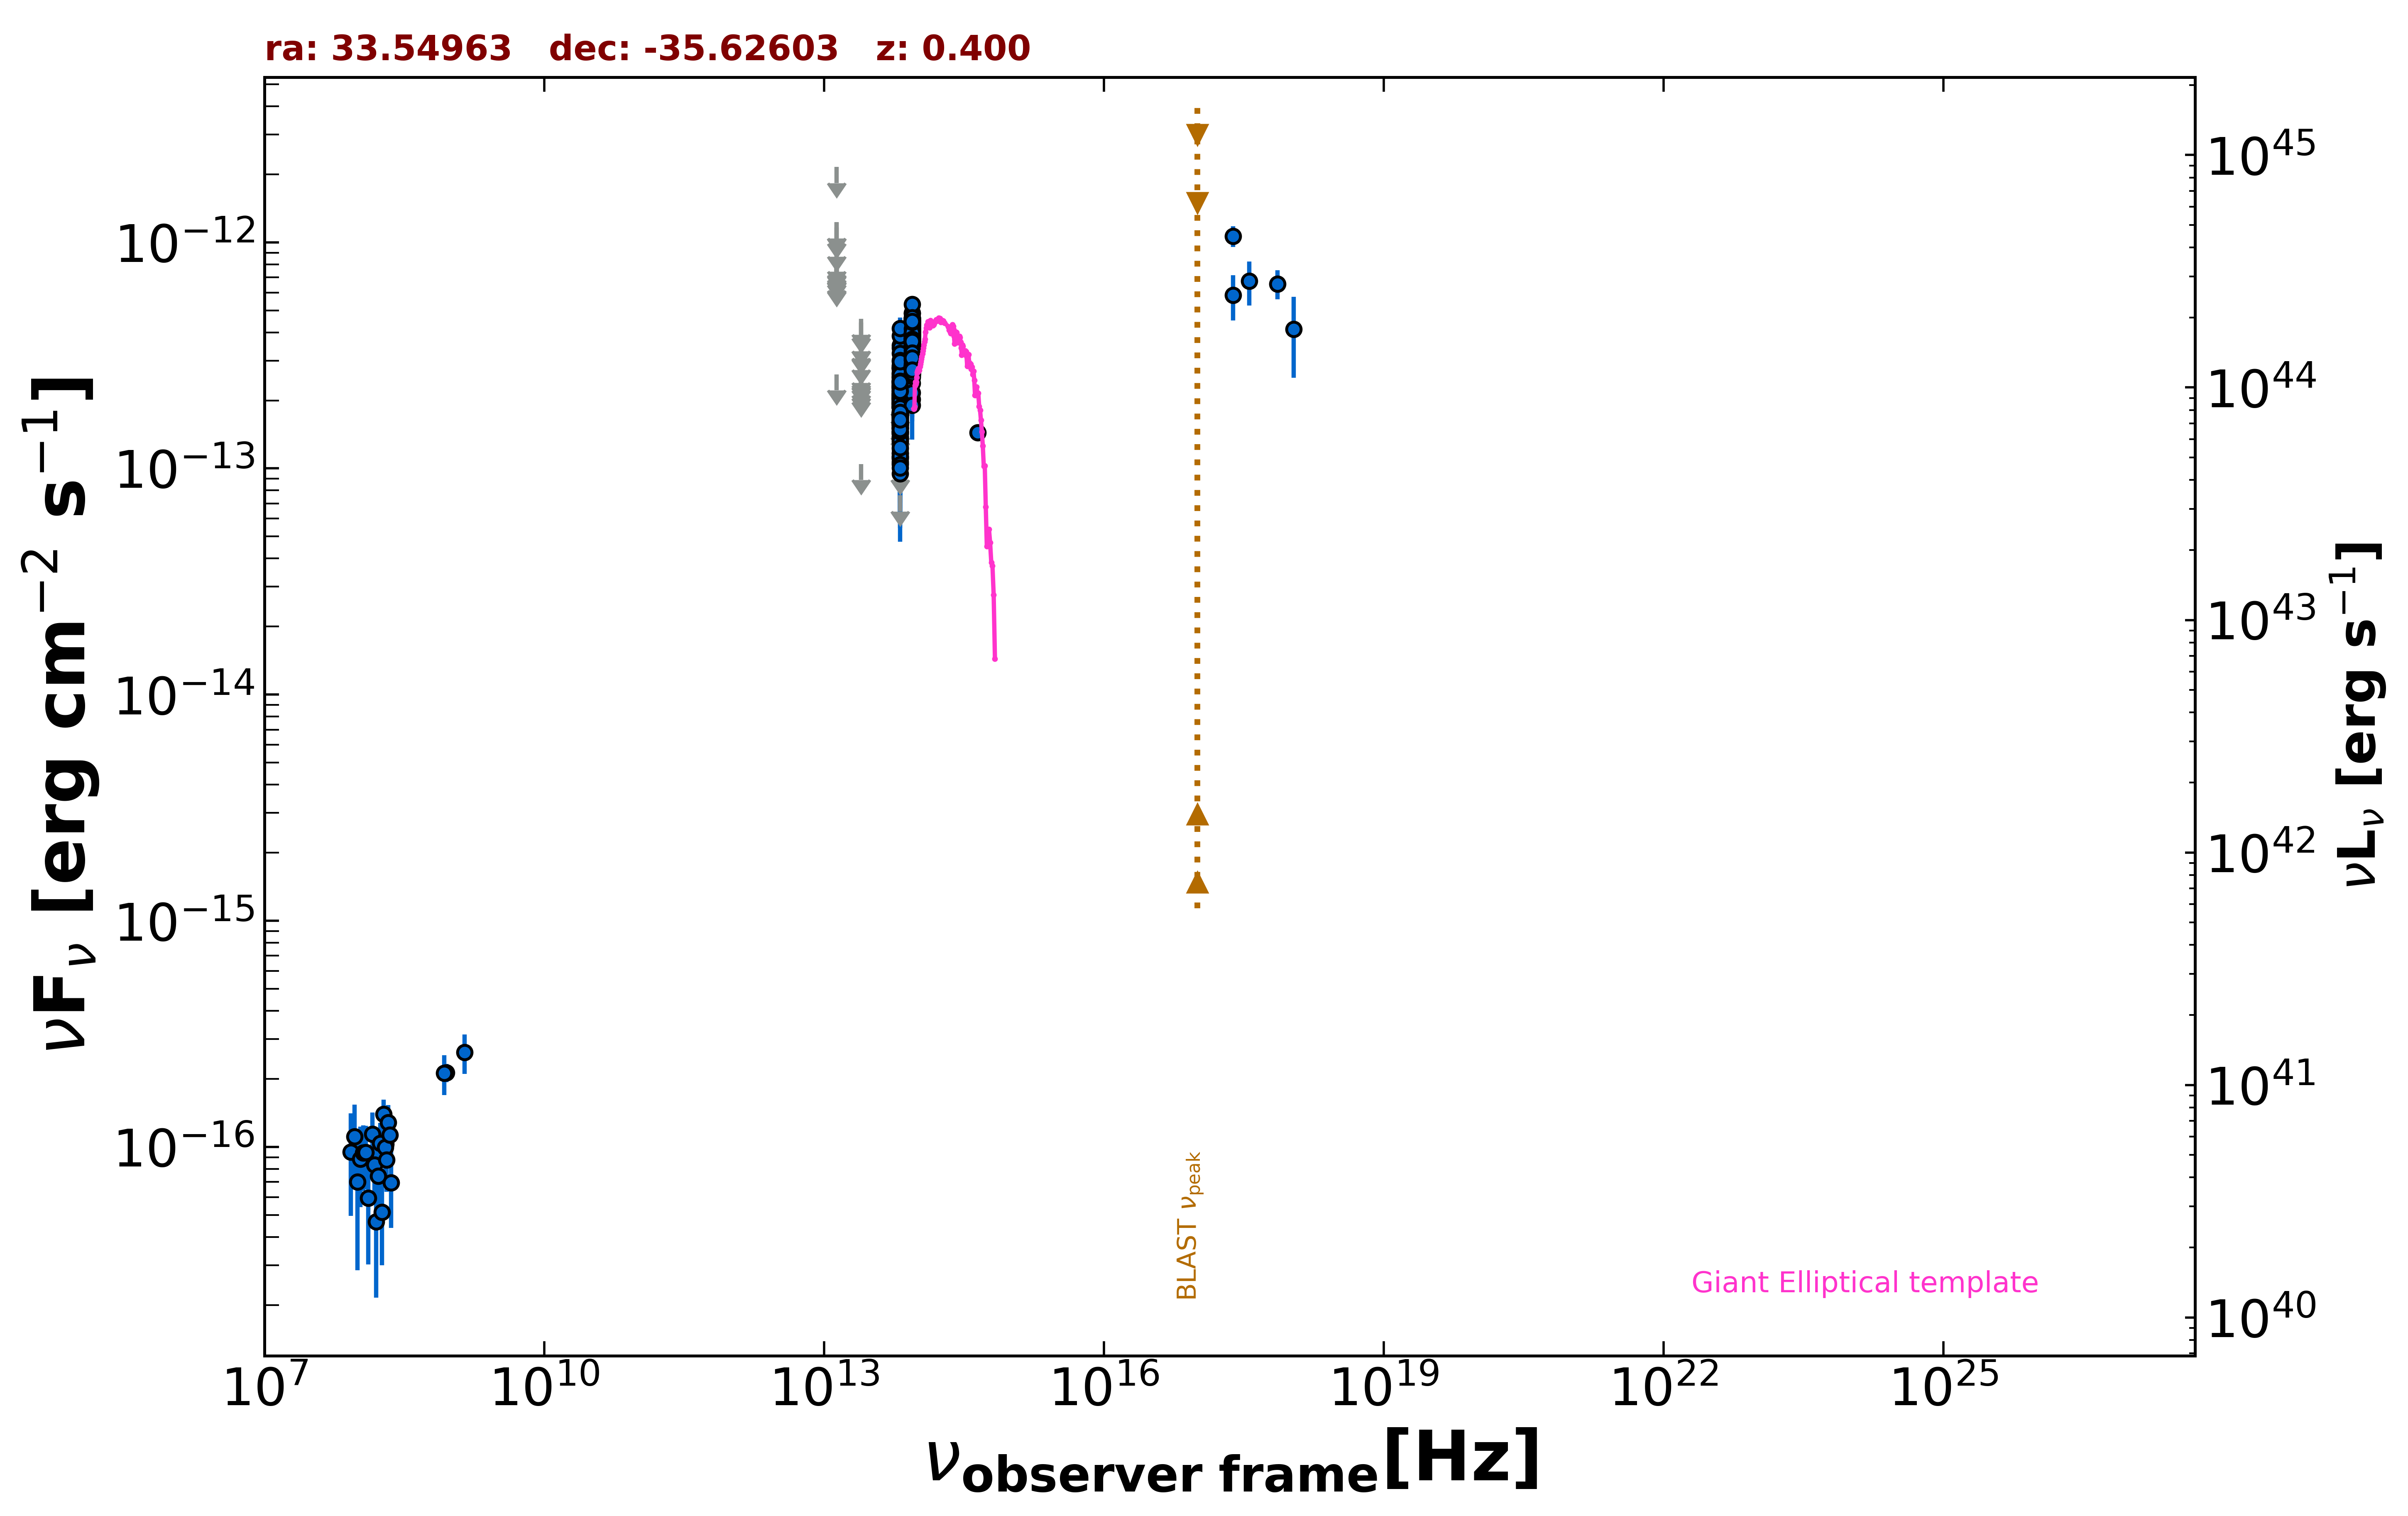

The file beside this chart, header and first rows:
freq., flux, err_flux, MJD_start, MJD_end, flag, catalog, reference
8.870e+08, 2.129e-16, 1.950e-17, 55000, 55000, , RACS, Hale et al. 2021  PASA  38  e058
2.418e+17, 1.064e-12, 1.124e-13, 55000, 55000, , RASS, Boller et al. 2016  A&A  103  1
8.817e+13, 3.147e-13, 2.500e-15, 55000, 55000, , UNWISE, Schlafly et al. 2019  ApJS  240  30
6.517e+13, 1.578e-13, 3.350e-15, 55000, 55000, , UNWISE, Schlafly et al. 2019  ApJS  240  30
8.817e+13, 2.760e-13, 1.425e-14, 55000, 55000, , WISE, Wright et al. 2010  AJ  140  1868
6.517e+13, 1.605e-13, 1.170e-14, 55000, 55000, , WISE, Wright et al. 2010  AJ  140  1868
2.498e+13, 1.046e-13, 0.000e+00, 55000, 55000, UL, WISE, Wright et al. 2010  AJ  140  1868
1.363e+13, 2.606e-13, 0.000e+00, 55000, 55000, UL, WISE, Wright et al. 2010  AJ  140  1868
8.817e+13, 3.916e-13, 3.355e-14, 57026, 57026, , NEOWISE, Mainzer et al. 2014  ApJ  792  30
6.517e+13, 2.197e-13, 3.845e-14, 57026, 57026, , NEOWISE, Mainzer et al. 2014  ApJ  792  30
8.817e+13, 4.571e-13, 2.610e-14, 57026, 57026, , NEOWISE, Mainzer et al. 2014  ApJ  792  30
6.517e+13, 1.964e-13, 3.970e-14, 57026, 57026, , NEOWISE, Mainzer et al. 2014  ApJ  792  30
8.817e+13, 3.816e-13, 2.465e-14, 57027, 57027, , NEOWISE, Mainzer et al. 2014  ApJ  792  30
6.517e+13, 1.877e-13, 3.865e-14, 57027, 57027, , NEOWISE, Mainzer et al. 2014  ApJ  792  30
8.817e+13, 3.300e-13, 2.585e-14, 57026, 57026, , NEOWISE, Mainzer et al. 2014  ApJ  792  30
6.517e+13, 2.112e-13, 3.535e-14, 57026, 57026, , NEOWISE, Mainzer et al. 2014  ApJ  792  30
8.817e+13, 3.275e-13, 3.080e-14, 57026, 57026, , NEOWISE, Mainzer et al. 2014  ApJ  792  30
6.517e+13, 2.627e-13, 3.980e-14, 57026, 57026, , NEOWISE, Mainzer et al. 2014  ApJ  792  30
8.817e+13, 4.037e-13, 3.240e-14, 57026, 57026, , NEOWISE, Mainzer et al. 2014  ApJ  792  30
6.517e+13, 1.448e-13, 3.540e-14, 57026, 57026, , NEOWISE, Mainzer et al. 2014  ApJ  792  30
8.817e+13, 3.967e-13, 2.520e-14, 57026, 57026, , NEOWISE, Mainzer et al. 2014  ApJ  792  30
6.517e+13, 2.232e-13, 3.325e-14, 57026, 57026, , NEOWISE, Mainzer et al. 2014  ApJ  792  30
8.817e+13, 3.287e-13, 3.125e-14, 56659, 56659, , NEOWISE, Mainzer et al. 2014  ApJ  792  30
6.517e+13, 1.875e-13, 3.455e-14, 56659, 56659, , NEOWISE, Mainzer et al. 2014  ApJ  792  30
8.817e+13, 3.764e-13, 2.570e-14, 56660, 56660, , NEOWISE, Mainzer et al. 2014  ApJ  792  30
6.517e+13, 1.728e-13, 3.700e-14, 56660, 56660, , NEOWISE, Mainzer et al. 2014  ApJ  792  30
8.817e+13, 4.071e-13, 2.555e-14, 56659, 56659, , NEOWISE, Mainzer et al. 2014  ApJ  792  30
6.517e+13, 1.709e-13, 4.065e-14, 56659, 56659, , NEOWISE, Mainzer et al. 2014  ApJ  792  30
8.817e+13, 4.390e-13, 4.335e-14, 56659, 56659, , NEOWISE, Mainzer et al. 2014  ApJ  792  30
6.517e+13, 1.503e-13, 4.655e-14, 56659, 56659, , NEOWISE, Mainzer et al. 2014  ApJ  792  30
8.817e+13, 2.982e-13, 2.805e-14, 56659, 56659, , NEOWISE, Mainzer et al. 2014  ApJ  792  30
6.517e+13, 2.324e-13, 3.480e-14, 56659, 56659, , NEOWISE, Mainzer et al. 2014  ApJ  792  30
8.817e+13, 4.631e-13, 2.600e-14, 56659, 56659, , NEOWISE, Mainzer et al. 2014  ApJ  792  30
6.517e+13, 2.032e-13, 3.615e-14, 56659, 56659, , NEOWISE, Mainzer et al. 2014  ApJ  792  30
8.817e+13, 4.112e-13, 2.765e-14, 56659, 56659, , NEOWISE, Mainzer et al. 2014  ApJ  792  30
6.517e+13, 2.411e-13, 5.210e-14, 56659, 56659, , NEOWISE, Mainzer et al. 2014  ApJ  792  30
8.817e+13, 3.716e-13, 2.980e-14, 56659, 56659, , NEOWISE, Mainzer et al. 2014  ApJ  792  30
6.517e+13, 2.411e-13, 4.040e-14, 56659, 56659, , NEOWISE, Mainzer et al. 2014  ApJ  792  30
8.817e+13, 3.545e-13, 2.450e-14, 57209, 57209, , NEOWISE, Mainzer et al. 2014  ApJ  792  30
6.517e+13, 1.047e-13, 0.000e+00, 57209, 57209, UL, NEOWISE, Mainzer et al. 2014  ApJ  792  30
8.817e+13, 3.706e-13, 2.490e-14, 57209, 57209, , NEOWISE, Mainzer et al. 2014  ApJ  792  30
6.517e+13, 2.092e-13, 4.980e-14, 57209, 57209, , NEOWISE, Mainzer et al. 2014  ApJ  792  30
8.817e+13, 3.838e-13, 2.725e-14, 57209, 57209, , NEOWISE, Mainzer et al. 2014  ApJ  792  30
6.517e+13, 2.786e-13, 5.920e-14, 57209, 57209, , NEOWISE, Mainzer et al. 2014  ApJ  792  30
8.817e+13, 3.743e-13, 2.830e-14, 57209, 57209, , NEOWISE, Mainzer et al. 2014  ApJ  792  30
6.517e+13, 1.071e-13, 4.502e-14, 57209, 57209, , NEOWISE, Mainzer et al. 2014  ApJ  792  30
8.817e+13, 4.488e-13, 4.305e-14, 58308, 58308, , NEOWISE, Mainzer et al. 2014  ApJ  792  30
6.517e+13, 1.524e-13, 0.000e+00, 58308, 58308, UL, NEOWISE, Mainzer et al. 2014  ApJ  792  30
8.817e+13, 3.096e-13, 2.715e-14, 58308, 58308, , NEOWISE, Mainzer et al. 2014  ApJ  792  30
6.517e+13, 2.153e-13, 6.540e-14, 58308, 58308, , NEOWISE, Mainzer et al. 2014  ApJ  792  30
8.817e+13, 3.542e-13, 2.910e-14, 58308, 58308, , NEOWISE, Mainzer et al. 2014  ApJ  792  30
6.517e+13, 1.926e-13, 5.835e-14, 58308, 58308, , NEOWISE, Mainzer et al. 2014  ApJ  792  30
8.817e+13, 3.873e-13, 3.355e-14, 58305, 58305, , NEOWISE, Mainzer et al. 2014  ApJ  792  30
6.517e+13, 1.753e-13, 3.445e-14, 58305, 58305, , NEOWISE, Mainzer et al. 2014  ApJ  792  30
8.817e+13, 4.033e-13, 2.715e-14, 58307, 58307, , NEOWISE, Mainzer et al. 2014  ApJ  792  30
6.517e+13, 1.469e-13, 3.410e-14, 58307, 58307, , NEOWISE, Mainzer et al. 2014  ApJ  792  30
8.817e+13, 4.082e-13, 3.010e-14, 58307, 58307, , NEOWISE, Mainzer et al. 2014  ApJ  792  30
6.517e+13, 1.374e-13, 3.695e-14, 58307, 58307, , NEOWISE, Mainzer et al. 2014  ApJ  792  30
8.817e+13, 3.481e-13, 2.470e-14, 58305, 58305, , NEOWISE, Mainzer et al. 2014  ApJ  792  30
6.517e+13, 2.534e-13, 4.080e-14, 58305, 58305, , NEOWISE, Mainzer et al. 2014  ApJ  792  30
... 355 more rows
